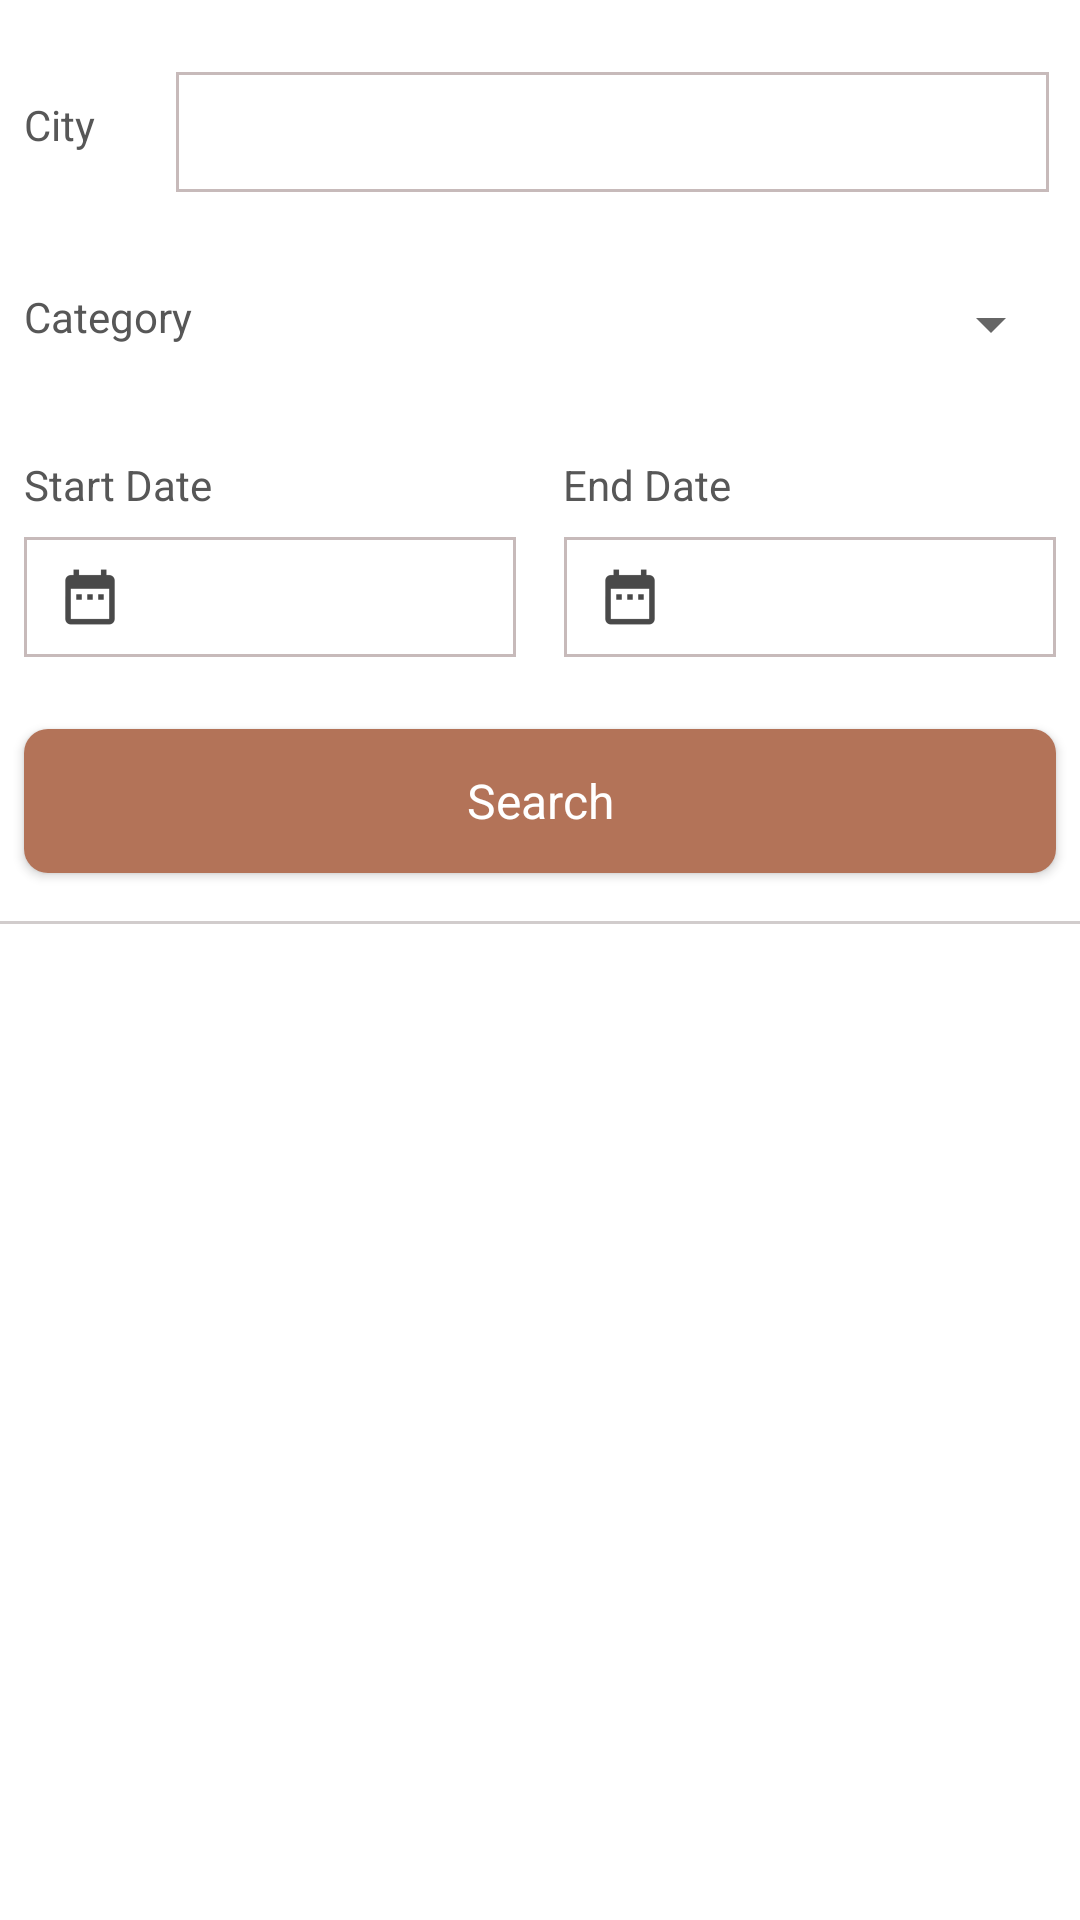

Layout XML and referenced resources for this Android screen:
<!-- AndroidManifest.xml: application theme AppTheme -->
<!-- res/layout/fragment_search.xml -->
<?xml version="1.0" encoding="utf-8"?>
<ScrollView
    xmlns:android="http://schemas.android.com/apk/res/android"
    xmlns:app="http://schemas.android.com/apk/res-auto"
    xmlns:tools="http://schemas.android.com/tools"
    android:layout_width="match_parent"
    android:layout_height="match_parent"
    android:fillViewport="true"
    android:background="@color/colorWhite">

    <androidx.constraintlayout.widget.ConstraintLayout
        android:layout_width="match_parent"
        android:layout_height="wrap_content">


        <TextView
            android:id="@+id/textView12"
            android:layout_width="wrap_content"
            android:layout_height="wrap_content"
            android:layout_marginStart="8dp"
            android:layout_marginLeft="8dp"
            android:layout_marginTop="32dp"
            android:text="City"
            android:textColor="@color/detail_email"
            android:textSize="14sp"
            app:fontFamily="@font/open_sans_regular"
            app:layout_constraintStart_toStartOf="parent"
            app:layout_constraintTop_toTopOf="parent" />

        <EditText
            android:id="@+id/edit_text_city_name"
            android:layout_width="291dp"
            android:layout_height="40dp"
            android:layout_marginStart="8dp"
            android:layout_marginLeft="8dp"
            android:layout_marginTop="24dp"
            android:layout_marginEnd="8dp"
            android:layout_marginRight="8dp"
            android:background="@drawable/edit_text_background"
            android:ems="10"
            android:inputType="textPersonName"
            android:textColor="@color/colorBlack"
            android:textSize="14sp"
            app:fontFamily="@font/open_sans_regular"
            app:layout_constraintEnd_toEndOf="parent"
            app:layout_constraintHorizontal_bias="0.885"
            app:layout_constraintStart_toEndOf="@+id/textView12"
            app:layout_constraintTop_toTopOf="parent" />

        <TextView
            android:id="@+id/textView13"
            android:layout_width="wrap_content"
            android:layout_height="wrap_content"
            android:layout_marginStart="8dp"
            android:layout_marginLeft="8dp"
            android:layout_marginTop="32dp"
            android:text="Category"
            android:textColor="@color/detail_email"
            android:textSize="14sp"
            app:fontFamily="@font/open_sans_regular"
            app:layout_constraintStart_toStartOf="parent"
            app:layout_constraintTop_toBottomOf="@+id/edit_text_city_name" />

        <Spinner
            android:id="@+id/spinner_search"
            android:layout_width="290dp"
            android:layout_height="40dp"
            android:layout_marginStart="8dp"
            android:layout_marginLeft="8dp"
            android:layout_marginTop="24dp"
            android:layout_marginEnd="8dp"
            android:layout_marginRight="8dp"
            app:layout_constraintEnd_toEndOf="parent"
            app:layout_constraintHorizontal_bias="0.794"
            app:layout_constraintStart_toEndOf="@+id/textView13"
            app:layout_constraintTop_toBottomOf="@+id/edit_text_city_name" />

        <TextView
            android:id="@+id/textView16"
            android:layout_width="wrap_content"
            android:layout_height="wrap_content"
            android:layout_marginStart="8dp"
            android:layout_marginLeft="8dp"
            android:layout_marginTop="24dp"
            android:text="Start Date"
            android:textColor="@color/detail_email"
            android:textSize="14sp"
            app:fontFamily="@font/open_sans_regular"
            app:layout_constraintStart_toStartOf="parent"
            app:layout_constraintTop_toBottomOf="@+id/spinner_search" />

        <EditText
            android:id="@+id/search_start_date"
            android:layout_width="0dp"
            android:layout_height="40dp"
            android:layout_marginStart="8dp"
            android:layout_marginLeft="8dp"
            android:layout_marginTop="8dp"
            android:layout_marginEnd="8dp"
            android:layout_marginRight="8dp"
            android:background="@drawable/edit_text_background"
            android:drawableLeft="@drawable/ic_action_date"
            android:drawablePadding="15dp"
            android:ems="10"
            android:focusableInTouchMode="false"
            android:inputType="date"
            android:textColor="@color/colorBlack"
            android:textSize="14sp"
            app:fontFamily="@font/open_sans_regular"
            app:layout_constraintEnd_toStartOf="@+id/search_end_date"
            app:layout_constraintStart_toStartOf="parent"
            app:layout_constraintTop_toBottomOf="@+id/textView16" />

        <TextView
            android:id="@+id/textView17"
            android:layout_width="wrap_content"
            android:layout_height="wrap_content"
            android:layout_marginStart="8dp"
            android:layout_marginLeft="8dp"
            android:layout_marginTop="24dp"
            android:layout_marginEnd="8dp"
            android:layout_marginRight="8dp"
            android:text="End Date"
            android:textColor="@color/detail_email"
            android:textSize="14sp"
            app:fontFamily="@font/open_sans_regular"
            app:layout_constraintEnd_toEndOf="parent"
            app:layout_constraintStart_toEndOf="@+id/textView16"
            app:layout_constraintTop_toBottomOf="@+id/spinner_search" />

        <EditText
            android:id="@+id/search_end_date"
            android:layout_width="0dp"
            android:layout_height="40dp"
            android:layout_marginStart="8dp"
            android:layout_marginLeft="8dp"
            android:layout_marginTop="8dp"
            android:layout_marginEnd="8dp"
            android:layout_marginRight="8dp"
            android:background="@drawable/edit_text_background"
            android:drawableLeft="@drawable/ic_action_date"
            android:drawablePadding="15dp"
            android:ems="10"
            android:inputType="date"
            android:textColor="@color/colorBlack"
            android:textSize="14sp"
            app:fontFamily="@font/open_sans_regular"
            android:focusableInTouchMode="false"
            app:layout_constraintEnd_toEndOf="parent"
            app:layout_constraintStart_toEndOf="@+id/search_start_date"
            app:layout_constraintTop_toBottomOf="@+id/textView17" />

        <Button
            android:id="@+id/button_search"
            android:layout_width="0dp"
            android:layout_height="wrap_content"
            android:layout_marginStart="8dp"
            android:layout_marginLeft="8dp"
            android:layout_marginTop="24dp"
            android:layout_marginEnd="8dp"
            android:layout_marginRight="8dp"
            android:text="Search"
            android:background="@drawable/login_button_background"
            android:textAllCaps="false"
            android:textColor="@color/colorWhite"
            android:textSize="16sp"
            app:fontFamily="@font/open_sans_regular"
            app:layout_constraintEnd_toEndOf="parent"
            app:layout_constraintStart_toStartOf="parent"
            app:layout_constraintTop_toBottomOf="@+id/search_start_date" />

        <View
            android:id="@+id/divider"
            android:layout_width="395dp"
            android:layout_height="1dp"
            android:layout_marginStart="8dp"
            android:layout_marginLeft="8dp"
            android:layout_marginTop="16dp"
            android:layout_marginEnd="8dp"
            android:layout_marginRight="8dp"
            android:background="@color/lineColor2"
            app:layout_constraintEnd_toEndOf="parent"
            app:layout_constraintStart_toStartOf="parent"
            app:layout_constraintTop_toBottomOf="@+id/button_search" />

        <androidx.recyclerview.widget.RecyclerView
            android:id="@+id/rc_view_search"
            android:layout_width="match_parent"
            android:layout_height="wrap_content"
            android:layout_marginStart="8dp"
            android:layout_marginLeft="8dp"
            android:layout_marginTop="8dp"
            android:layout_marginEnd="8dp"
            android:layout_marginRight="8dp"
            android:layout_marginBottom="8dp"
            app:layout_constraintBottom_toBottomOf="parent"
            app:layout_constraintEnd_toEndOf="parent"
            app:layout_constraintStart_toStartOf="parent"
            app:layout_constraintTop_toBottomOf="@+id/divider"
            app:layout_constraintVertical_bias="0.07999998" />

        <ProgressBar
            android:id="@+id/progress_bar_search"
            style="?android:attr/progressBarStyle"
            android:layout_width="wrap_content"
            android:layout_height="wrap_content"
            android:layout_marginStart="8dp"
            android:layout_marginLeft="8dp"
            android:layout_marginTop="8dp"
            android:layout_marginEnd="8dp"
            android:layout_marginRight="8dp"
            android:layout_marginBottom="8dp"
            android:visibility="invisible"
            app:layout_constraintBottom_toBottomOf="parent"
            app:layout_constraintEnd_toEndOf="parent"
            app:layout_constraintHorizontal_bias="0.507"
            app:layout_constraintStart_toStartOf="parent"
            app:layout_constraintTop_toTopOf="parent"
            app:layout_constraintVertical_bias="0.676" />

        <TextView
            android:id="@+id/text_view_search"
            android:layout_width="wrap_content"
            android:layout_height="wrap_content"
            android:layout_marginTop="8dp"
            android:fontFamily="@font/open_sans_regular"
            android:text="Sorry! No events found"
            android:textColor="@color/detail_email"
            android:visibility="gone"
            app:layout_constraintBottom_toBottomOf="parent"
            app:layout_constraintEnd_toEndOf="parent"
            app:layout_constraintStart_toStartOf="parent"
            app:layout_constraintTop_toBottomOf="@id/divider" />
    </androidx.constraintlayout.widget.ConstraintLayout>


</ScrollView>
<!-- resources referenced by this layout -->
<resources>
  <color name="colorBlack">#000000</color>
  <color name="colorWhite">#ffffff</color>
  <color name="detail_email">#575757</color>
  <color name="lineColor2">#D1CCCC</color>
  <!-- drawable edit_text_background (drawable) -->
  <?xml version="1.0" encoding="utf-8"?>
  <shape xmlns:android="http://schemas.android.com/apk/res/android">
      <stroke
          android:width="1dp"
          android:color="@color/borderColor" />
      <solid
          android:color="#FFFFFF"
          android:paddingLeft="10dp"
          android:paddingTop="10dp"/>
      <padding
          android:left="10dp"
          android:top="10dp"
          android:right="10dp"
          android:bottom="10dp" />
  </shape>
  <!-- drawable ic_action_date: png bitmap (drawable-hdpi, 392 bytes) -->
  <!-- drawable login_button_background (drawable) -->
  <?xml version="1.0" encoding="utf-8"?>
  <ripple xmlns:android="http://schemas.android.com/apk/res/android"
  xmlns:tools="http://schemas.android.com/tools"
  android:color="#0dafdc"
  tools:targetApi="lollipop">
  
  <item android:id="@+id/mask">
      <shape android:shape="rectangle">
          <corners android:radius="8dp"/>
          <solid android:color="@color/colorText"/>
      </shape>
  </item>
  
  </ripple>
  <style name="AppTheme" parent="Theme.AppCompat.Light.DarkActionBar">
          
          <item name="colorPrimary">@color/colorPrimary</item>
          <item name="colorPrimaryDark">@color/colorPrimaryDark</item>
          <item name="colorAccent">@color/colorPrimary</item>
      </style>
  <color name="borderColor">#C7BABA</color>
  <color name="colorText">#B37358</color>
  <color name="colorPrimary">#B37358</color>
  <color name="colorPrimaryDark">#000000</color>
</resources>
